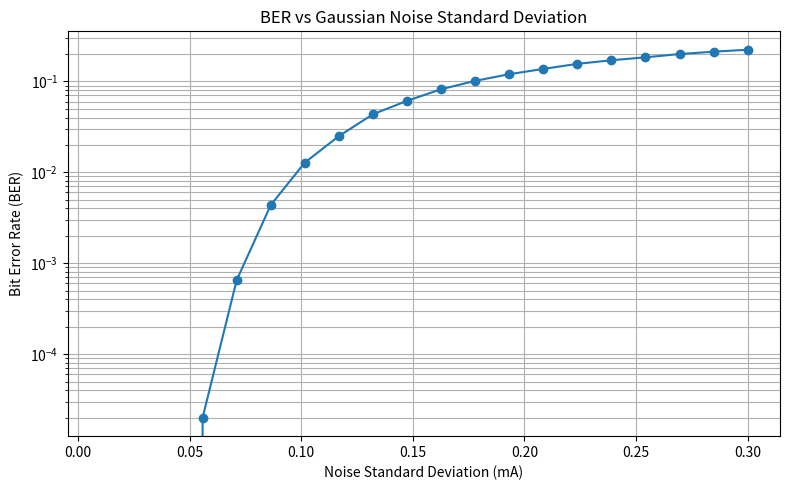

This figure's Python source:
import numpy as np
import matplotlib.pyplot as plt


# --------------------------------------------------
# 1. Simulation parameters
# --------------------------------------------------

np.random.seed(42)

num_bits = 100000

bit_rate = 10e9

P_low = 0.1e-3
P_high = 1.0e-3

responsivity = 0.8

attenuation_db_per_km = 0.2
fiber_length_km = 10


# --------------------------------------------------
# 2. Calculate fiber transmission
# --------------------------------------------------

total_loss_db = (
    attenuation_db_per_km
    * fiber_length_km
)

transmission_factor = 10 ** (
    -total_loss_db / 10
)


# --------------------------------------------------
# 3. Calculate received current levels
# --------------------------------------------------

I_low = (
    responsivity
    * P_low
    * transmission_factor
)

I_high = (
    responsivity
    * P_high
    * transmission_factor
)


# --------------------------------------------------
# 4. Calculate decision threshold
# --------------------------------------------------

threshold = (
    I_low + I_high
) / 2


# --------------------------------------------------
# 5. Generate random bits
# --------------------------------------------------

bits = np.random.randint(
    0,
    2,
    num_bits
)


# --------------------------------------------------
# 6. Convert bits to photocurrent levels
# --------------------------------------------------

clean_current = (
    I_low
    + (I_high - I_low) * bits
)


# --------------------------------------------------
# 7. Define different noise levels
# --------------------------------------------------

noise_std_values = np.linspace(
    0.01e-3,
    0.30e-3,
    20
)


# --------------------------------------------------
# 8. Store BER results
# --------------------------------------------------

ber_values = []


# --------------------------------------------------
# 9. Run simulation for each noise level
# --------------------------------------------------

for noise_std in noise_std_values:

    # Generate Gaussian noise
    noise = np.random.normal(
        loc=0,
        scale=noise_std,
        size=num_bits
    )

    # Add noise to signal
    noisy_current = (
        clean_current + noise
    )

    # Receiver decision
    received_bits = (
        noisy_current > threshold
    ).astype(int)

    # Calculate number of errors
    errors = np.sum(
        bits != received_bits
    )

    # Calculate BER
    ber = errors / num_bits

    # Store BER
    ber_values.append(ber)

    print(
        "Noise:",
        round(noise_std * 1e3, 4),
        "mA | BER:",
        ber
    )


# --------------------------------------------------
# 10. Convert results to NumPy array
# --------------------------------------------------

ber_values = np.array(ber_values)


# --------------------------------------------------
# 11. Plot BER vs noise
# --------------------------------------------------

plt.figure(figsize=(8, 5))

plt.semilogy(
    noise_std_values * 1e3,
    ber_values,
    marker="o"
)

plt.title("BER vs Gaussian Noise Standard Deviation")

plt.xlabel(
    "Noise Standard Deviation (mA)"
)

plt.ylabel(
    "Bit Error Rate (BER)"
)

plt.grid(True, which="both")

plt.tight_layout()

plt.show()
